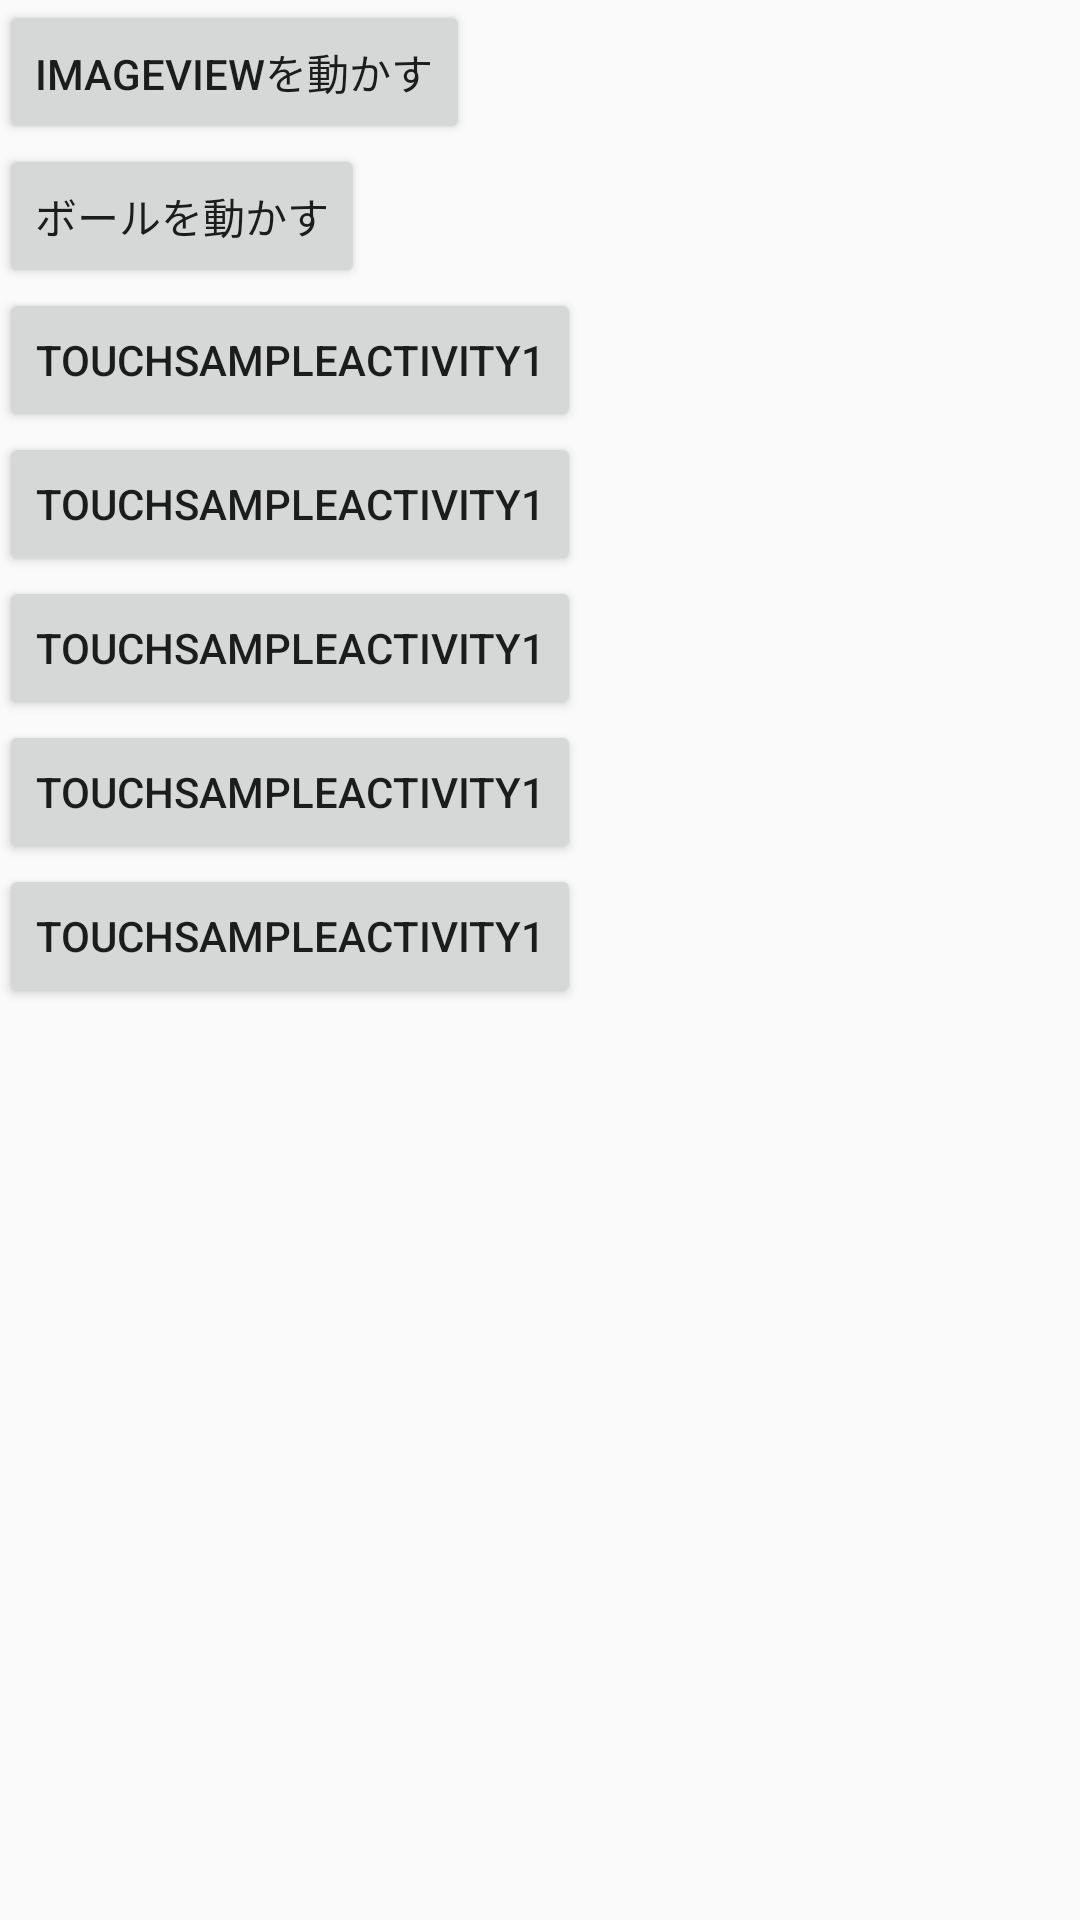

The Android layout XML behind this screen, and the referenced resources:
<!-- AndroidManifest.xml: application theme AppTheme -->
<!-- res/layout/activity_main.xml -->
<?xml version="1.0" encoding="utf-8"?>
<LinearLayout xmlns:android="http://schemas.android.com/apk/res/android"
    xmlns:tools="http://schemas.android.com/tools"
    android:layout_width="match_parent"
    android:layout_height="match_parent"
    android:paddingBottom="@dimen/activity_vertical_margin"
    android:paddingLeft="@dimen/activity_horizontal_margin"
    android:paddingRight="@dimen/activity_horizontal_margin"
    android:paddingTop="@dimen/activity_vertical_margin"
    tools:context="com.example.shinoharanaoki.mytouchcontrolsample.MainActivity"
    android:orientation="vertical">

    <Button
        android:layout_width="wrap_content"
        android:layout_height="wrap_content"
        android:text="ImageViewを動かす"
        android:onClick="onClickSample1"/>
    <Button
        android:layout_width="wrap_content"
        android:layout_height="wrap_content"
        android:text="ボールを動かす"
        android:onClick="onClickSample2"/>
    <Button
        android:layout_width="wrap_content"
        android:layout_height="wrap_content"
        android:text="TouchSampleActivity1"
        android:onClick="onClickSample1"/>
    <Button
        android:layout_width="wrap_content"
        android:layout_height="wrap_content"
        android:text="TouchSampleActivity1"
        android:onClick="onClickSample1"/>
    <Button
        android:layout_width="wrap_content"
        android:layout_height="wrap_content"
        android:text="TouchSampleActivity1"
        android:onClick="onClickSample1"/>
    <Button
        android:layout_width="wrap_content"
        android:layout_height="wrap_content"
        android:text="TouchSampleActivity1"
        android:onClick="onClickSample1"/>
    <Button
        android:layout_width="wrap_content"
        android:layout_height="wrap_content"
        android:text="TouchSampleActivity1"
        android:onClick="onClickSample1"/>


</LinearLayout>
<!-- resources referenced by this layout -->
<resources>
  <style name="AppTheme" parent="Theme.AppCompat.Light.DarkActionBar">
          
          <item name="colorPrimary">@color/colorPrimary</item>
          <item name="colorPrimaryDark">@color/colorPrimaryDark</item>
          <item name="colorAccent">@color/colorAccent</item>
      </style>
  <!-- not gathered from this repository: default colours our renderer supplied (Android Studio template values) -->
  <color name="colorPrimary">#FF6200EE</color>
  <color name="colorPrimaryDark">#FF3700B3</color>
  <color name="colorAccent">#FF03DAC5</color>
</resources>
